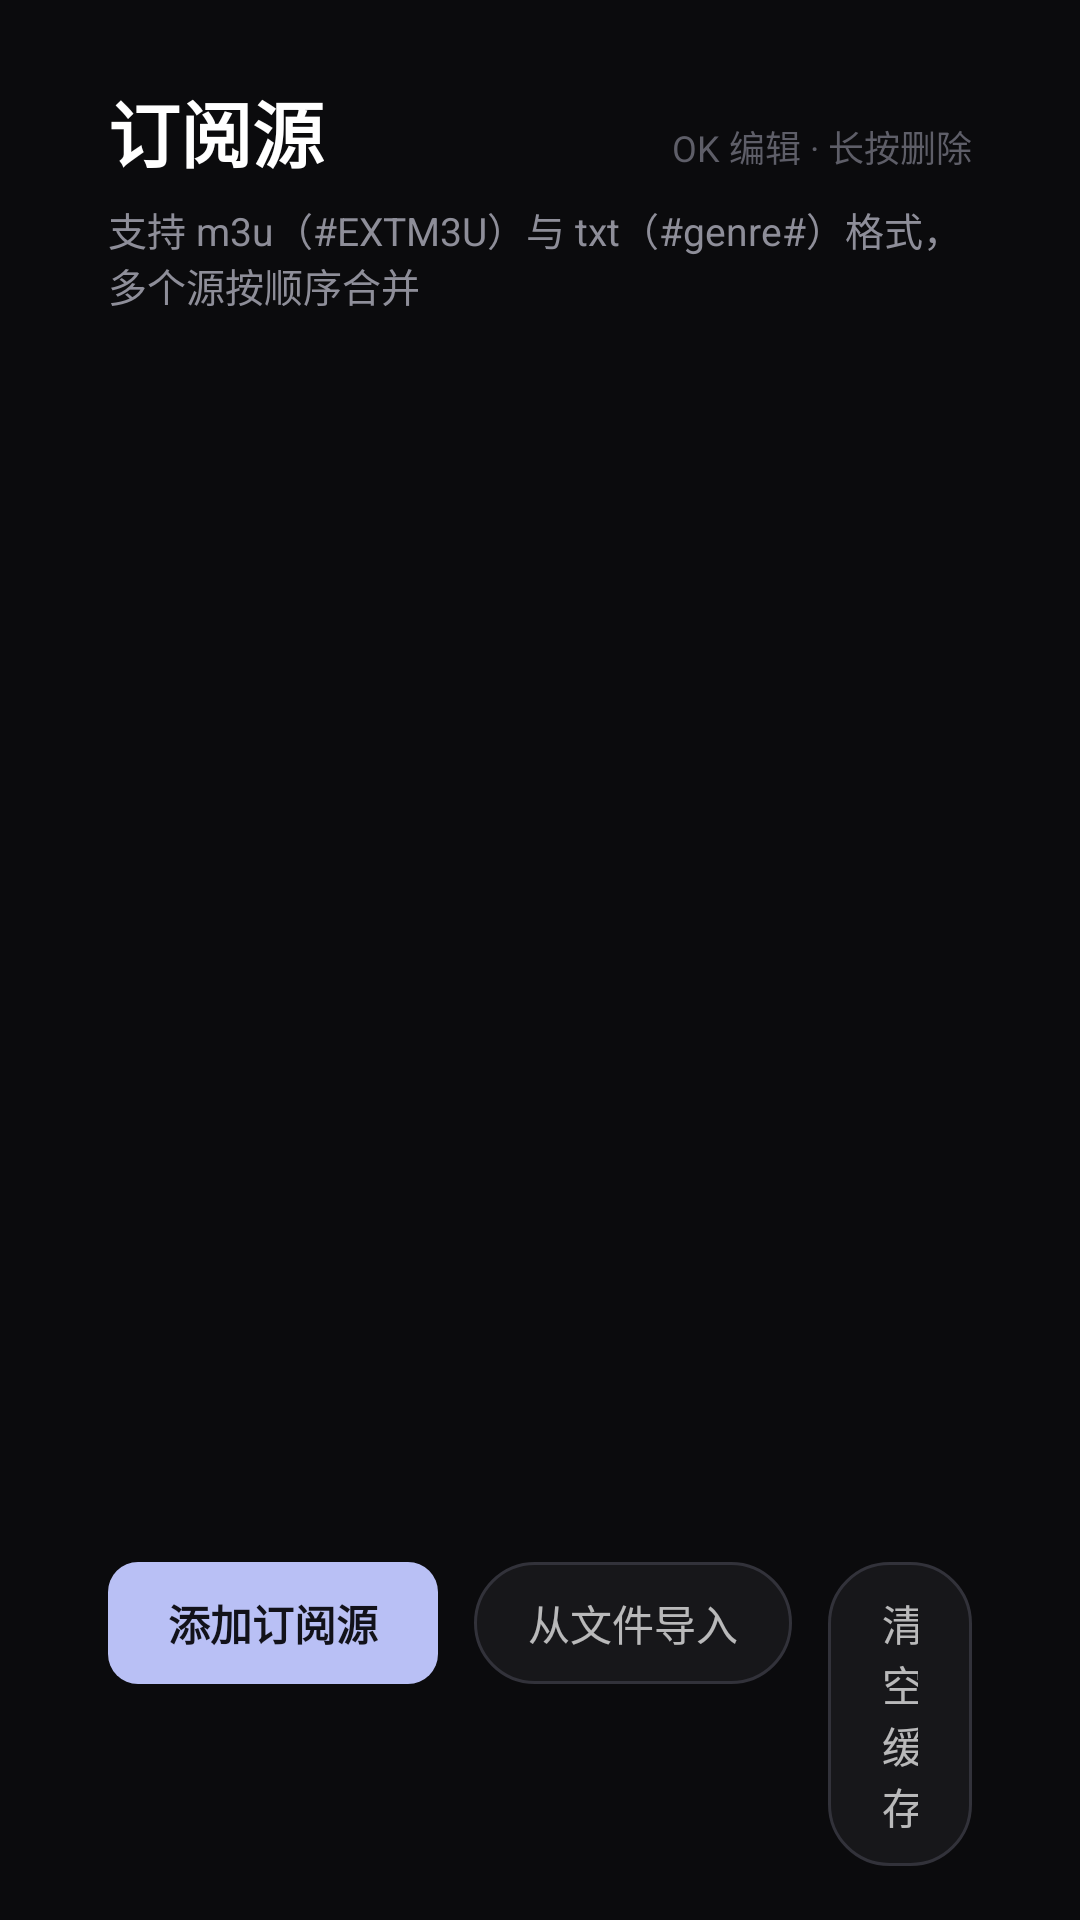

Write the Android layout XML for this screen, with the resource values it uses.
<!-- AndroidManifest.xml: application theme AppTheme -->
<!-- res/layout/fragment_sources.xml -->
<?xml version="1.0" encoding="utf-8"?>
<LinearLayout xmlns:android="http://schemas.android.com/apk/res/android"
    android:layout_width="match_parent"
    android:layout_height="match_parent"
    android:background="@color/bg"
    android:orientation="vertical"
    android:paddingLeft="36dp"
    android:paddingTop="26dp"
    android:paddingRight="36dp"
    android:paddingBottom="18dp">

    <LinearLayout
        android:layout_width="match_parent"
        android:layout_height="wrap_content"
        android:gravity="bottom"
        android:orientation="horizontal">

        <TextView
            android:id="@+id/tvTitle"
            android:layout_width="wrap_content"
            android:layout_height="wrap_content"
            android:text="订阅源"
            android:textColor="@color/text_primary"
            android:textSize="24sp"
            android:textStyle="bold" />

        <View
            android:layout_width="0dp"
            android:layout_height="1dp"
            android:layout_weight="1" />

        <TextView
            android:id="@+id/tvHint"
            android:layout_width="wrap_content"
            android:layout_height="wrap_content"
            android:text="OK 编辑 · 长按删除"
            android:textColor="@color/text_tertiary"
            android:textSize="12sp" />
    </LinearLayout>

    <TextView
        android:id="@+id/tvDesc"
        android:layout_width="match_parent"
        android:layout_height="wrap_content"
        android:layout_marginTop="6dp"
        android:text="支持 m3u（#EXTM3U）与 txt（#genre#）格式，多个源按顺序合并"
        android:textColor="@color/text_secondary"
        android:textSize="13sp" />

    <androidx.recyclerview.widget.RecyclerView
        android:id="@+id/rvSources"
        android:layout_width="match_parent"
        android:layout_height="0dp"
        android:layout_marginTop="12dp"
        android:layout_weight="1"
        android:clipToPadding="false"
        android:scrollbars="none" />

    <LinearLayout
        android:layout_width="match_parent"
        android:layout_height="wrap_content"
        android:layout_marginTop="10dp"
        android:orientation="horizontal">

        <TextView
            android:id="@+id/btnAdd"
            android:layout_width="wrap_content"
            android:layout_height="wrap_content"
            android:background="@drawable/bg_accent"
            android:clickable="true"
            android:focusable="true"
            android:paddingLeft="20dp"
            android:paddingTop="10dp"
            android:paddingRight="20dp"
            android:paddingBottom="10dp"
            android:text="添加订阅源"
            android:textColor="@color/accent_text"
            android:textSize="14sp"
            android:textStyle="bold" />

        <TextView
            android:id="@+id/btnImport"
            android:layout_width="wrap_content"
            android:layout_height="wrap_content"
            android:layout_marginLeft="12dp"
            android:background="@drawable/bg_pill"
            android:clickable="true"
            android:focusable="true"
            android:paddingLeft="18dp"
            android:paddingTop="10dp"
            android:paddingRight="18dp"
            android:paddingBottom="10dp"
            android:text="从文件导入"
            android:textColor="@color/card_text"
            android:textSize="14sp" />

        <TextView
            android:id="@+id/btnClearCache"
            android:layout_width="wrap_content"
            android:layout_height="wrap_content"
            android:layout_marginLeft="12dp"
            android:background="@drawable/bg_pill"
            android:clickable="true"
            android:focusable="true"
            android:paddingLeft="18dp"
            android:paddingTop="10dp"
            android:paddingRight="18dp"
            android:paddingBottom="10dp"
            android:text="清空缓存"
            android:textColor="@color/card_text"
            android:textSize="14sp" />
    </LinearLayout>

</LinearLayout>
<!-- resources referenced by this layout -->
<resources>
  <color name="bg">#0B0B0D</color>
  <color name="text_primary">#FFFFFF</color>
  <color name="text_secondary">#8E8E99</color>
  <color name="text_tertiary">#5E5E68</color>
  <!-- drawable bg_accent (drawable) -->
  <?xml version="1.0" encoding="utf-8"?>
  <selector xmlns:android="http://schemas.android.com/apk/res/android">
      <item android:state_focused="true">
          <shape android:shape="rectangle">
              <solid android:color="@color/focus_bg" />
              <corners android:radius="10dp" />
          </shape>
      </item>
      <item android:state_pressed="true">
          <shape android:shape="rectangle">
              <solid android:color="@color/accent_dim" />
              <corners android:radius="10dp" />
          </shape>
      </item>
      <item>
          <shape android:shape="rectangle">
              <solid android:color="@color/accent" />
              <corners android:radius="10dp" />
          </shape>
      </item>
  </selector>
  <!-- drawable bg_pill (drawable) -->
  <?xml version="1.0" encoding="utf-8"?>
  <selector xmlns:android="http://schemas.android.com/apk/res/android">
      <item android:state_focused="true">
          <shape android:shape="rectangle">
              <solid android:color="@color/focus_bg" />
              <corners android:radius="20dp" />
          </shape>
      </item>
      <item>
          <shape android:shape="rectangle">
              <solid android:color="@color/surface" />
              <corners android:radius="20dp" />
              <stroke android:width="1dp" android:color="@color/stroke" />
          </shape>
      </item>
  </selector>
  <style name="AppTheme" parent="Theme.AppCompat.NoActionBar">
          <item name="colorPrimary">@color/accent</item>
          <item name="colorPrimaryDark">@color/bg</item>
          <item name="colorAccent">@color/accent</item>
          <item name="android:windowBackground">@color/bg</item>
          <item name="android:textColorPrimary">@color/text_primary</item>
          <item name="android:textColorSecondary">@color/text_secondary</item>
          <item name="android:windowNoTitle">true</item>
          <item name="android:windowFullscreen">true</item>
          <item name="android:windowContentTransitions">false</item>
      </style>
  <color name="focus_bg">#FFFFFF</color>
  <color name="accent_dim">#8D95CF</color>
  <color name="accent">#B9C0F5</color>
  <color name="surface">#17171A</color>
  <color name="stroke">#32323A</color>
</resources>
